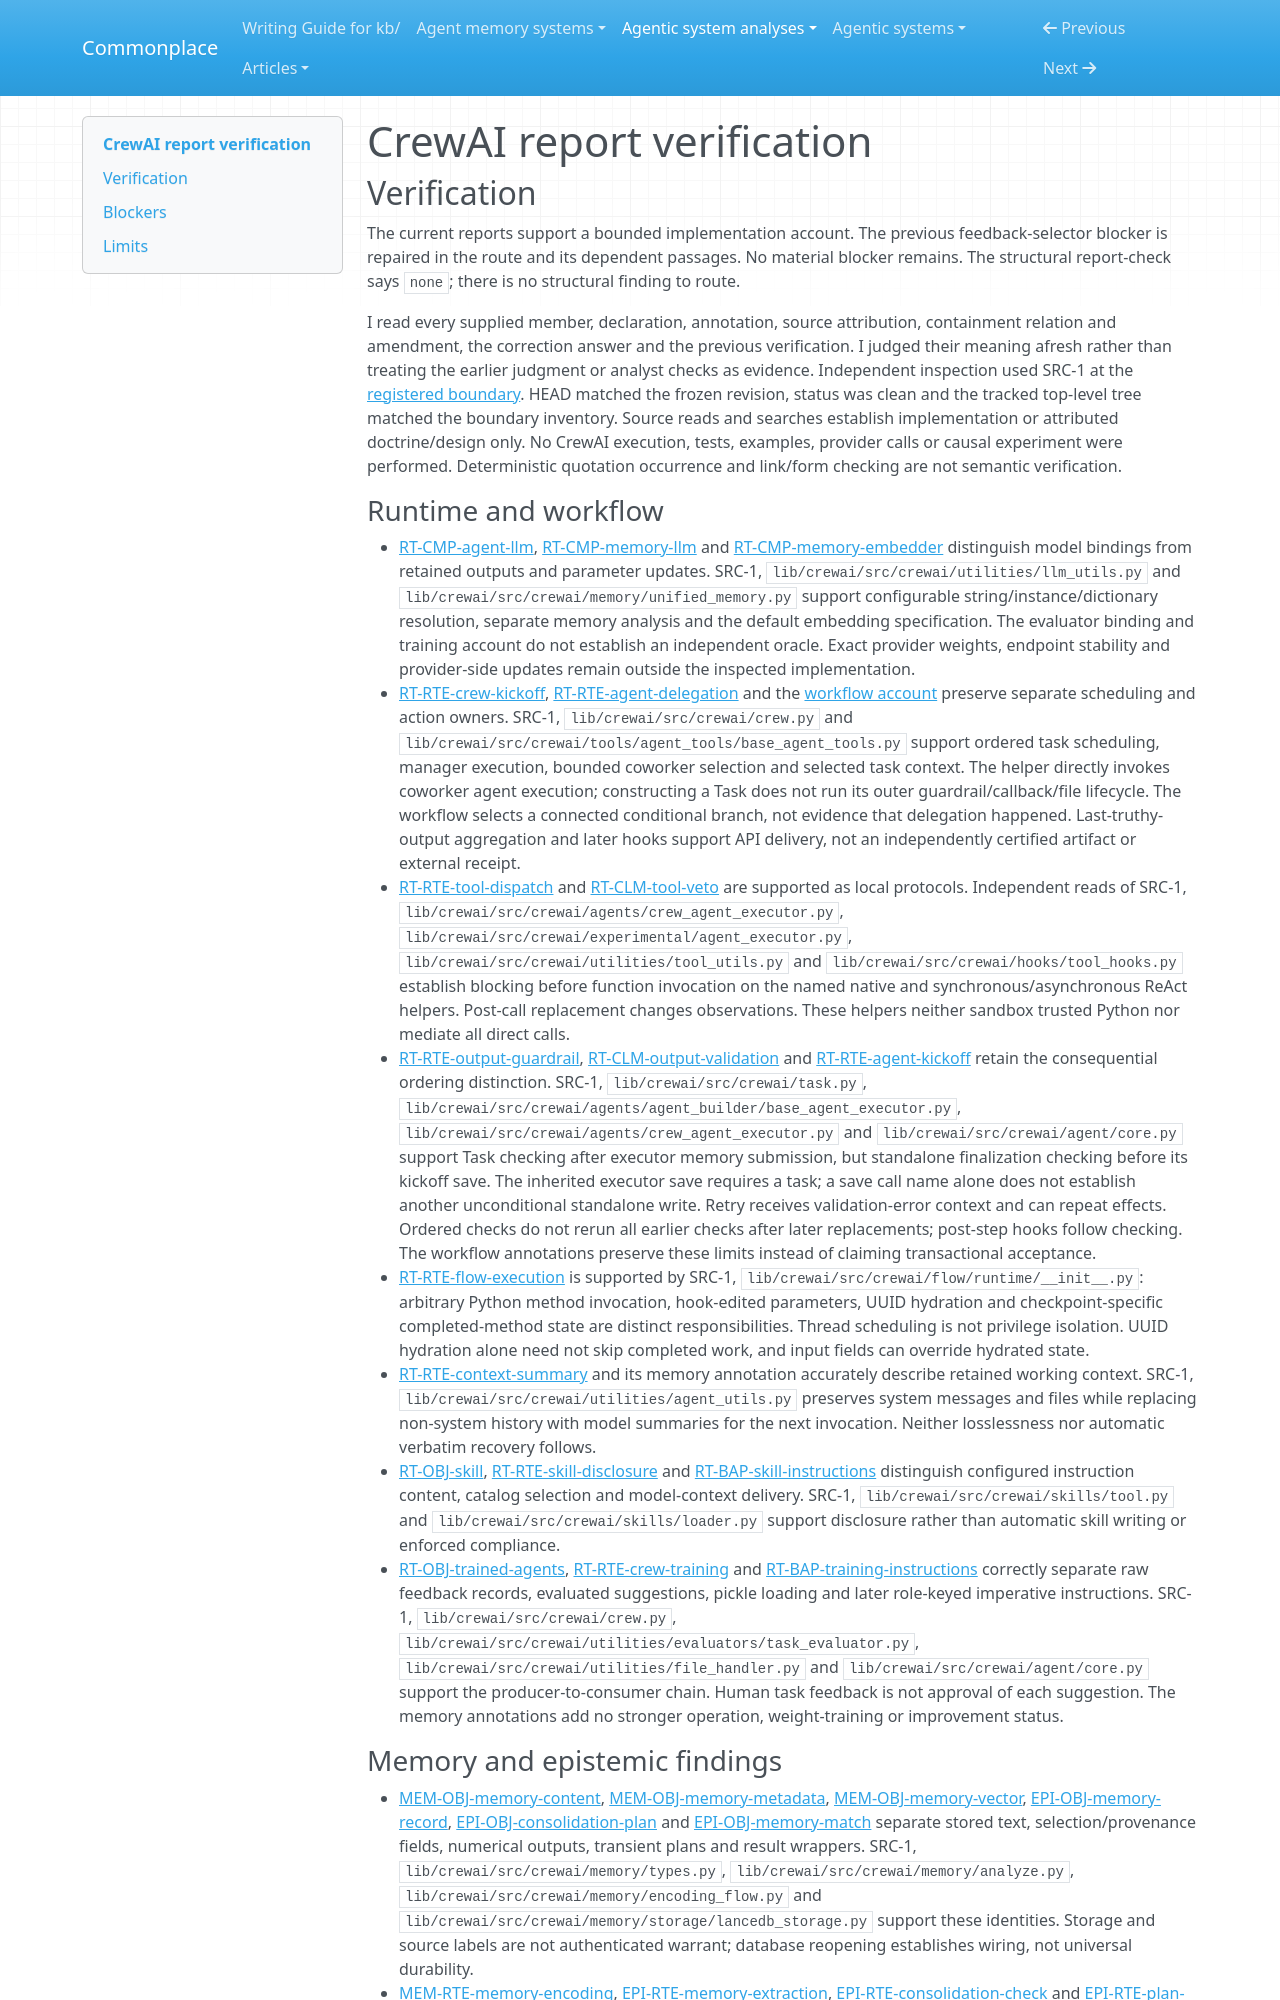

repository: zby/commonplace · page: agentic-system-analyses/retained/crewai/report-verification/index.html · generator: mkdocs

---
type: agentic-system-analyses/types/agentic-system-verification.md
description: "Independent verification of CrewAI runtime, memory, epistemic, workflow and reconciliation reports at the frozen implementation boundary."
run-id: AAS-2026-10-15-crewai-62e53db969a7-01
reviewed-boundary: "3da2d4e9932b5f2fa9aa73ea9245e0f8b5c154f8"
---

# CrewAI report verification

## Verification

The current reports support a bounded implementation account. The previous feedback-selector blocker is repaired in the route and its dependent passages. No material blocker remains. The structural report-check says `none`; there is no structural finding to route.

I read every supplied member, declaration, annotation, source attribution, containment relation and amendment, the correction answer and the previous verification. I judged their meaning afresh rather than treating the earlier judgment or analyst checks as evidence. Independent inspection used SRC-1 at the [registered boundary](boundary.md#source-register). HEAD matched the frozen revision, status was clean and the tracked top-level tree matched the boundary inventory. Source reads and searches establish implementation or attributed doctrine/design only. No CrewAI execution, tests, examples, provider calls or causal experiment were performed. Deterministic quotation occurrence and link/form checking are not semantic verification.

### Runtime and workflow

- [RT-CMP-agent-llm](runtime.md#rt-cmp-agent-llm), [RT-CMP-memory-llm](runtime.md#rt-cmp-memory-llm) and [RT-CMP-memory-embedder](runtime.md#rt-cmp-memory-embedder) distinguish model bindings from retained outputs and parameter updates. SRC-1, `lib/crewai/src/crewai/utilities/llm_utils.py` and `lib/crewai/src/crewai/memory/unified_memory.py` support configurable string/instance/dictionary resolution, separate memory analysis and the default embedding specification. The evaluator binding and training account do not establish an independent oracle. Exact provider weights, endpoint stability and provider-side updates remain outside the inspected implementation.
- [RT-RTE-crew-kickoff](runtime.md#rt-rte-crew-kickoff), [RT-RTE-agent-delegation](runtime.md#rt-rte-agent-delegation) and the [workflow account](workflow.md#workflow-account) preserve separate scheduling and action owners. SRC-1, `lib/crewai/src/crewai/crew.py` and `lib/crewai/src/crewai/tools/agent_tools/base_agent_tools.py` support ordered task scheduling, manager execution, bounded coworker selection and selected task context. The helper directly invokes coworker agent execution; constructing a Task does not run its outer guardrail/callback/file lifecycle. The workflow selects a connected conditional branch, not evidence that delegation happened. Last-truthy-output aggregation and later hooks support API delivery, not an independently certified artifact or external receipt.
- [RT-RTE-tool-dispatch](runtime.md#rt-rte-tool-dispatch) and [RT-CLM-tool-veto](runtime.md#rt-clm-tool-veto) are supported as local protocols. Independent reads of SRC-1, `lib/crewai/src/crewai/agents/crew_agent_executor.py`, `lib/crewai/src/crewai/experimental/agent_executor.py`, `lib/crewai/src/crewai/utilities/tool_utils.py` and `lib/crewai/src/crewai/hooks/tool_hooks.py` establish blocking before function invocation on the named native and synchronous/asynchronous ReAct helpers. Post-call replacement changes observations. These helpers neither sandbox trusted Python nor mediate all direct calls.
- [RT-RTE-output-guardrail](runtime.md#rt-rte-output-guardrail), [RT-CLM-output-validation](runtime.md#rt-clm-output-validation) and [RT-RTE-agent-kickoff](runtime.md#rt-rte-agent-kickoff) retain the consequential ordering distinction. SRC-1, `lib/crewai/src/crewai/task.py`, `lib/crewai/src/crewai/agents/agent_builder/base_agent_executor.py`, `lib/crewai/src/crewai/agents/crew_agent_executor.py` and `lib/crewai/src/crewai/agent/core.py` support Task checking after executor memory submission, but standalone finalization checking before its kickoff save. The inherited executor save requires a task; a save call name alone does not establish another unconditional standalone write. Retry receives validation-error context and can repeat effects. Ordered checks do not rerun all earlier checks after later replacements; post-step hooks follow checking. The workflow annotations preserve these limits instead of claiming transactional acceptance.
- [RT-RTE-flow-execution](runtime.md#rt-rte-flow-execution) is supported by SRC-1, `lib/crewai/src/crewai/flow/runtime/__init__.py`: arbitrary Python method invocation, hook-edited parameters, UUID hydration and checkpoint-specific completed-method state are distinct responsibilities. Thread scheduling is not privilege isolation. UUID hydration alone need not skip completed work, and input fields can override hydrated state.
- [RT-RTE-context-summary](runtime.md#rt-rte-context-summary) and its memory annotation accurately describe retained working context. SRC-1, `lib/crewai/src/crewai/utilities/agent_utils.py` preserves system messages and files while replacing non-system history with model summaries for the next invocation. Neither losslessness nor automatic verbatim recovery follows.
- [RT-OBJ-skill](runtime.md#rt-obj-skill), [RT-RTE-skill-disclosure](runtime.md#rt-rte-skill-disclosure) and [RT-BAP-skill-instructions](runtime.md#rt-bap-skill-instructions) distinguish configured instruction content, catalog selection and model-context delivery. SRC-1, `lib/crewai/src/crewai/skills/tool.py` and `lib/crewai/src/crewai/skills/loader.py` support disclosure rather than automatic skill writing or enforced compliance.
- [RT-OBJ-trained-agents](runtime.md#rt-obj-trained-agents), [RT-RTE-crew-training](runtime.md#rt-rte-crew-training) and [RT-BAP-training-instructions](runtime.md#rt-bap-training-instructions) correctly separate raw feedback records, evaluated suggestions, pickle loading and later role-keyed imperative instructions. SRC-1, `lib/crewai/src/crewai/crew.py`, `lib/crewai/src/crewai/utilities/evaluators/task_evaluator.py`, `lib/crewai/src/crewai/utilities/file_handler.py` and `lib/crewai/src/crewai/agent/core.py` support the producer-to-consumer chain. Human task feedback is not approval of each suggestion. The memory annotations add no stronger operation, weight-training or improvement status.
